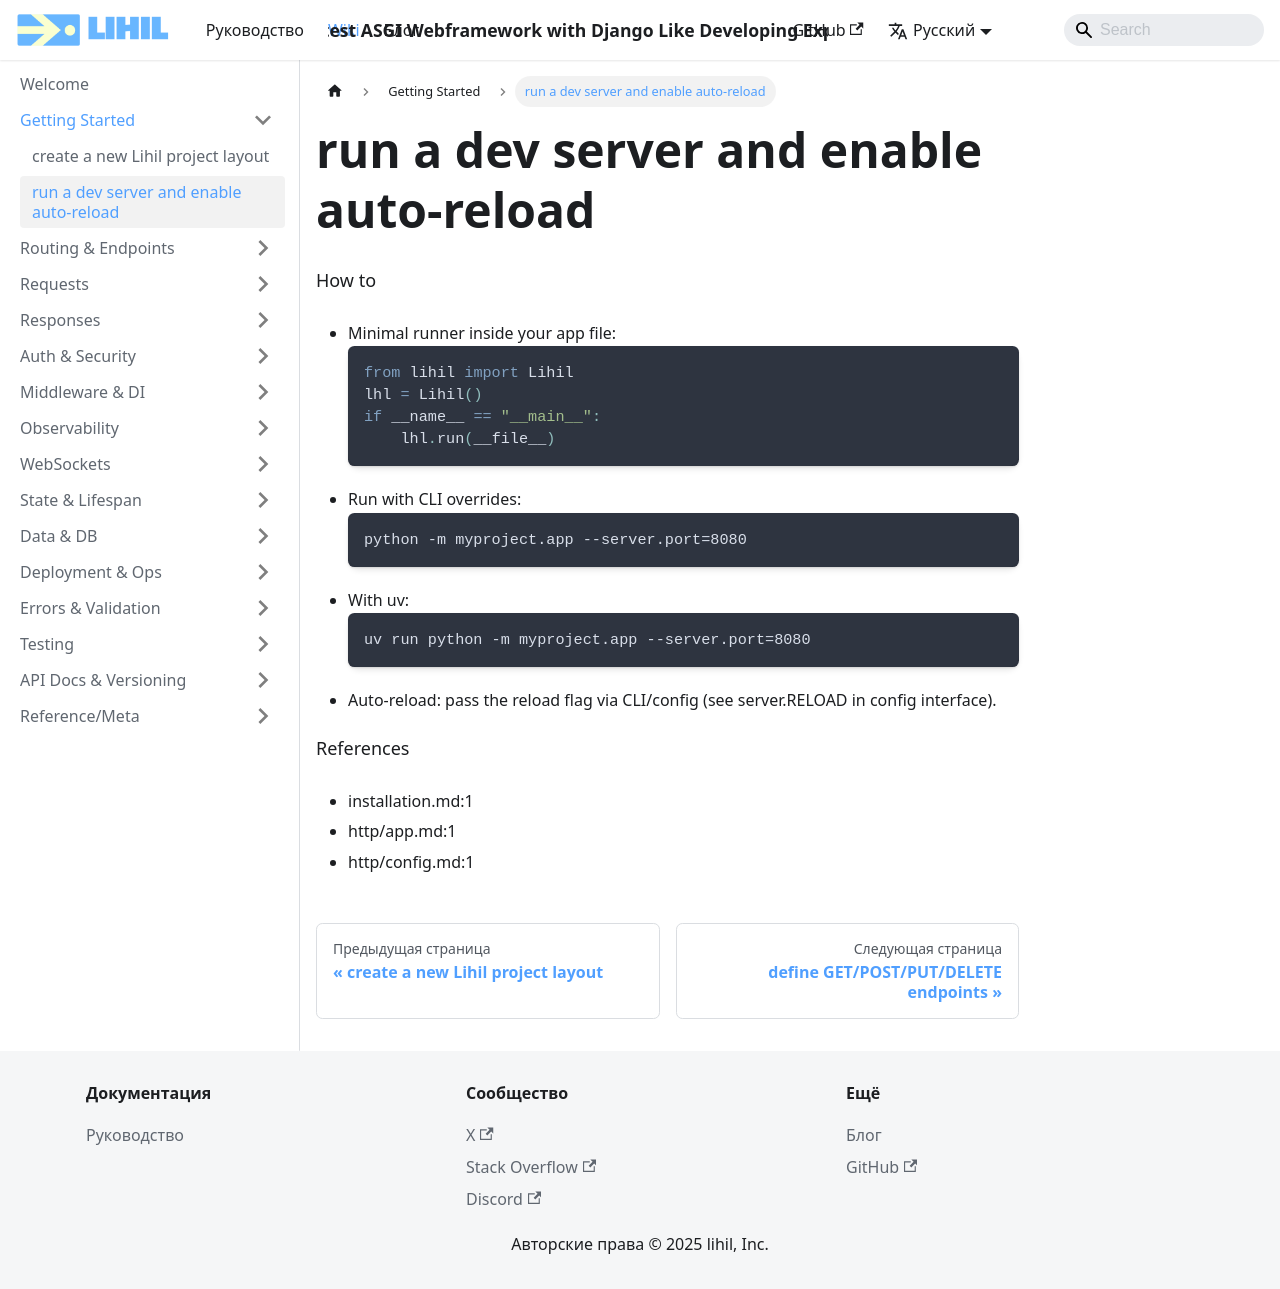

repository: raceychan/raceychan.github.io · page: ru/wiki/how-do-i/run-a-dev-server-and-enable-auto-reload/index.html · generator: docusaurus

---
title: run a dev server and enable auto-reload
---

How to
- Minimal runner inside your app file:
  ```python
  from lihil import Lihil
  lhl = Lihil()
  if __name__ == "__main__":
      lhl.run(__file__)
  ```
- Run with CLI overrides:
  ```bash
  python -m myproject.app --server.port=8080
  ```
- With uv:
  ```bash
  uv run python -m myproject.app --server.port=8080
  ```
- Auto-reload: pass the reload flag via CLI/config (see server.RELOAD in config interface).

References
- installation.md:1
- http/app.md:1
- http/config.md:1
